The GitHub repository muharismrgn/Lampung-Script-Classification contains a labelled image folder "Induk anak huruf di atas" with 86 categories: ANG, BAN, BANG, BAR, BEE, CAN, CANG, CAR, CEE, DAN, DANG, DAR, DEE, GAN, GANG, GAR, GEE, GHAN, GHANG, GHAR, GHE, GHEE, GHE with diacritic, GHI, HAN, HANG, HAR, HEE, JAN, JANG, JAR, JEE, KAN, KANG, KAR, KEE, LAN, LANG, LAR, LEE, MAN, MANG, MAR, MEE, NAN, NANG, NAR, NEE, NGAN, NGANG, NGAR, NGE, NGEE, NGE with diacritic, NGI, NYAN, NYANG, NYAR, NYE, NYEE, NYE with diacritic, NYI, PAN, PANG, PAR, PEE, RAN, RANG, RAR, REE, SAN, SANG, SAR, SEE, TAN, TANG, TAR, TEE, WAN, WANG, WAR, WEE, YAN, YANG, YAR, YEE. Examples follow, each with its label.

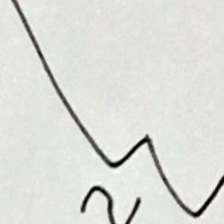
Label: NAR

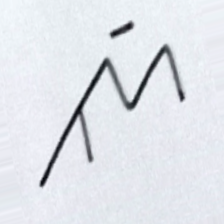
Label: JANG

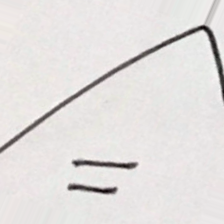
Label: PAN

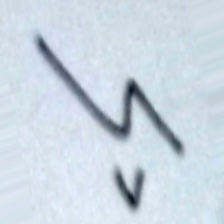
Label: LEE

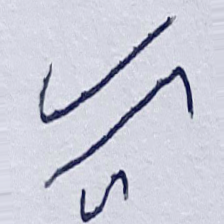
Label: GHAR

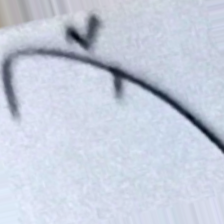
Label: KAR
